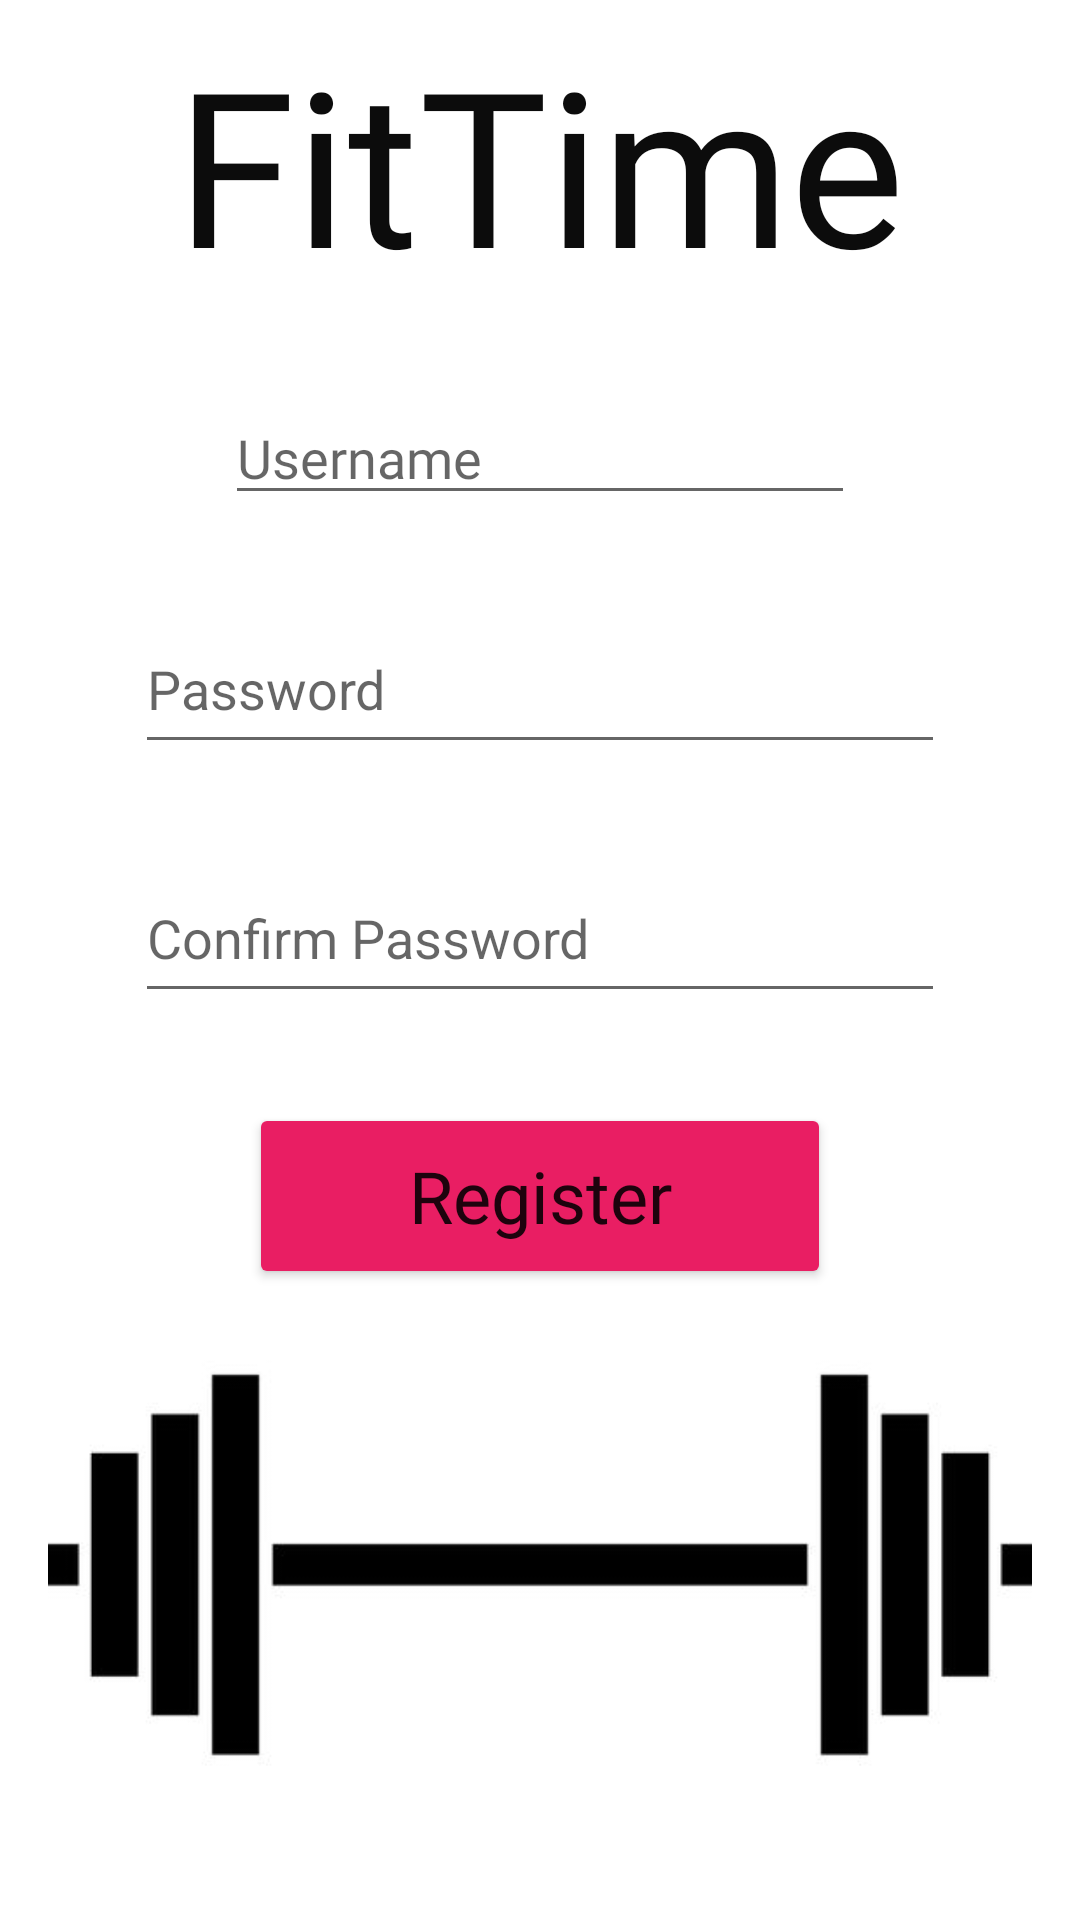

Android layout source for this screen:
<!-- AndroidManifest.xml: application theme Theme.FitTimeApplication -->
<!-- res/layout/activity_login.xml -->
<?xml version="1.0" encoding="utf-8"?>
<androidx.constraintlayout.widget.ConstraintLayout xmlns:android="http://schemas.android.com/apk/res/android"
    xmlns:app="http://schemas.android.com/apk/res-auto"
    xmlns:tools="http://schemas.android.com/tools"
    android:layout_width="match_parent"
    android:layout_height="match_parent"
    tools:context=".LoginActivity">

    <ImageView
        android:id="@+id/imageView2"
        android:layout_width="330dp"
        android:layout_height="164dp"
        android:layout_marginTop="10dp"
        app:layout_constraintEnd_toEndOf="parent"
        app:layout_constraintStart_toStartOf="parent"
        app:layout_constraintTop_toBottomOf="@+id/buttonRegister"
        app:srcCompat="@drawable/barbell" />

    <Button
        android:id="@+id/buttonRegister"
        android:layout_width="194dp"
        android:layout_height="62dp"
        android:layout_marginTop="30dp"
        android:fontFamily="@font/oswald_bold"
        android:text="Register"
        android:textAllCaps="false"
        android:textSize="24sp"
        app:backgroundTint="#E91E63"
        app:layout_constraintEnd_toEndOf="parent"
        app:layout_constraintStart_toStartOf="parent"
        app:layout_constraintTop_toBottomOf="@+id/editTextConfirmPassword" />

    <TextView
        android:id="@+id/appName2"
        android:layout_width="wrap_content"
        android:layout_height="wrap_content"
        android:layout_marginTop="16dp"
        android:fontFamily="@font/oswald_bold"
        android:includeFontPadding="false"
        android:text="FitTime"
        android:textColor="#0C0C0C"
        android:textSize="72sp"
        app:layout_constraintEnd_toEndOf="parent"
        app:layout_constraintStart_toStartOf="parent"
        app:layout_constraintTop_toTopOf="parent" />

    <EditText
        android:id="@+id/editTextUserName"
        android:layout_width="wrap_content"
        android:layout_height="wrap_content"
        android:layout_marginTop="30dp"
        android:ems="10"
        android:fontFamily="@font/oswald_light"
        android:hint="Username"
        android:inputType="textPersonName"
        app:layout_constraintEnd_toEndOf="parent"
        app:layout_constraintStart_toStartOf="parent"
        app:layout_constraintTop_toBottomOf="@+id/appName2" />

    <EditText
        android:id="@+id/editTextPassword"
        android:layout_width="270dp"
        android:layout_height="53dp"
        android:layout_marginTop="30dp"
        android:ems="10"
        android:hint="Password"
        android:inputType="textPassword"
        app:layout_constraintEnd_toEndOf="parent"
        app:layout_constraintStart_toStartOf="parent"
        app:layout_constraintTop_toBottomOf="@+id/editTextUserName" />

    <EditText
        android:id="@+id/editTextConfirmPassword"
        android:layout_width="270dp"
        android:layout_height="53dp"
        android:layout_marginTop="30dp"
        android:ems="10"
        android:hint="Confirm Password"
        android:inputType="textPassword"
        app:layout_constraintEnd_toEndOf="parent"
        app:layout_constraintStart_toStartOf="parent"
        app:layout_constraintTop_toBottomOf="@+id/editTextPassword" />
</androidx.constraintlayout.widget.ConstraintLayout>
<!-- resources referenced by this layout -->
<resources>
  <!-- drawable barbell: jpg bitmap (drawable, 6767 bytes) -->
  <style name="Theme.FitTimeApplication" parent="Theme.MaterialComponents.DayNight.NoActionBar">
          
          <item name="colorPrimary">@color/purple_500</item>
          <item name="colorPrimaryVariant">@color/purple_700</item>
          <item name="colorOnPrimary">@color/white</item>
          
          <item name="colorSecondary">@color/teal_200</item>
          <item name="colorSecondaryVariant">@color/teal_700</item>
          <item name="colorOnSecondary">@color/black</item>
          
          <item name="android:statusBarColor" tools:targetApi="l">?attr/colorPrimaryVariant</item>
          
      </style>
  <!-- not gathered from this repository: default colours our renderer supplied (Android Studio template values) -->
  <color name="purple_500">#FF6200EE</color>
  <color name="purple_700">#FF3700B3</color>
  <color name="teal_200">#FF03DAC5</color>
  <color name="teal_700">#FF018786</color>
  <color name="black">#FF000000</color>
  <color name="white">#FFFFFFFF</color>
</resources>
